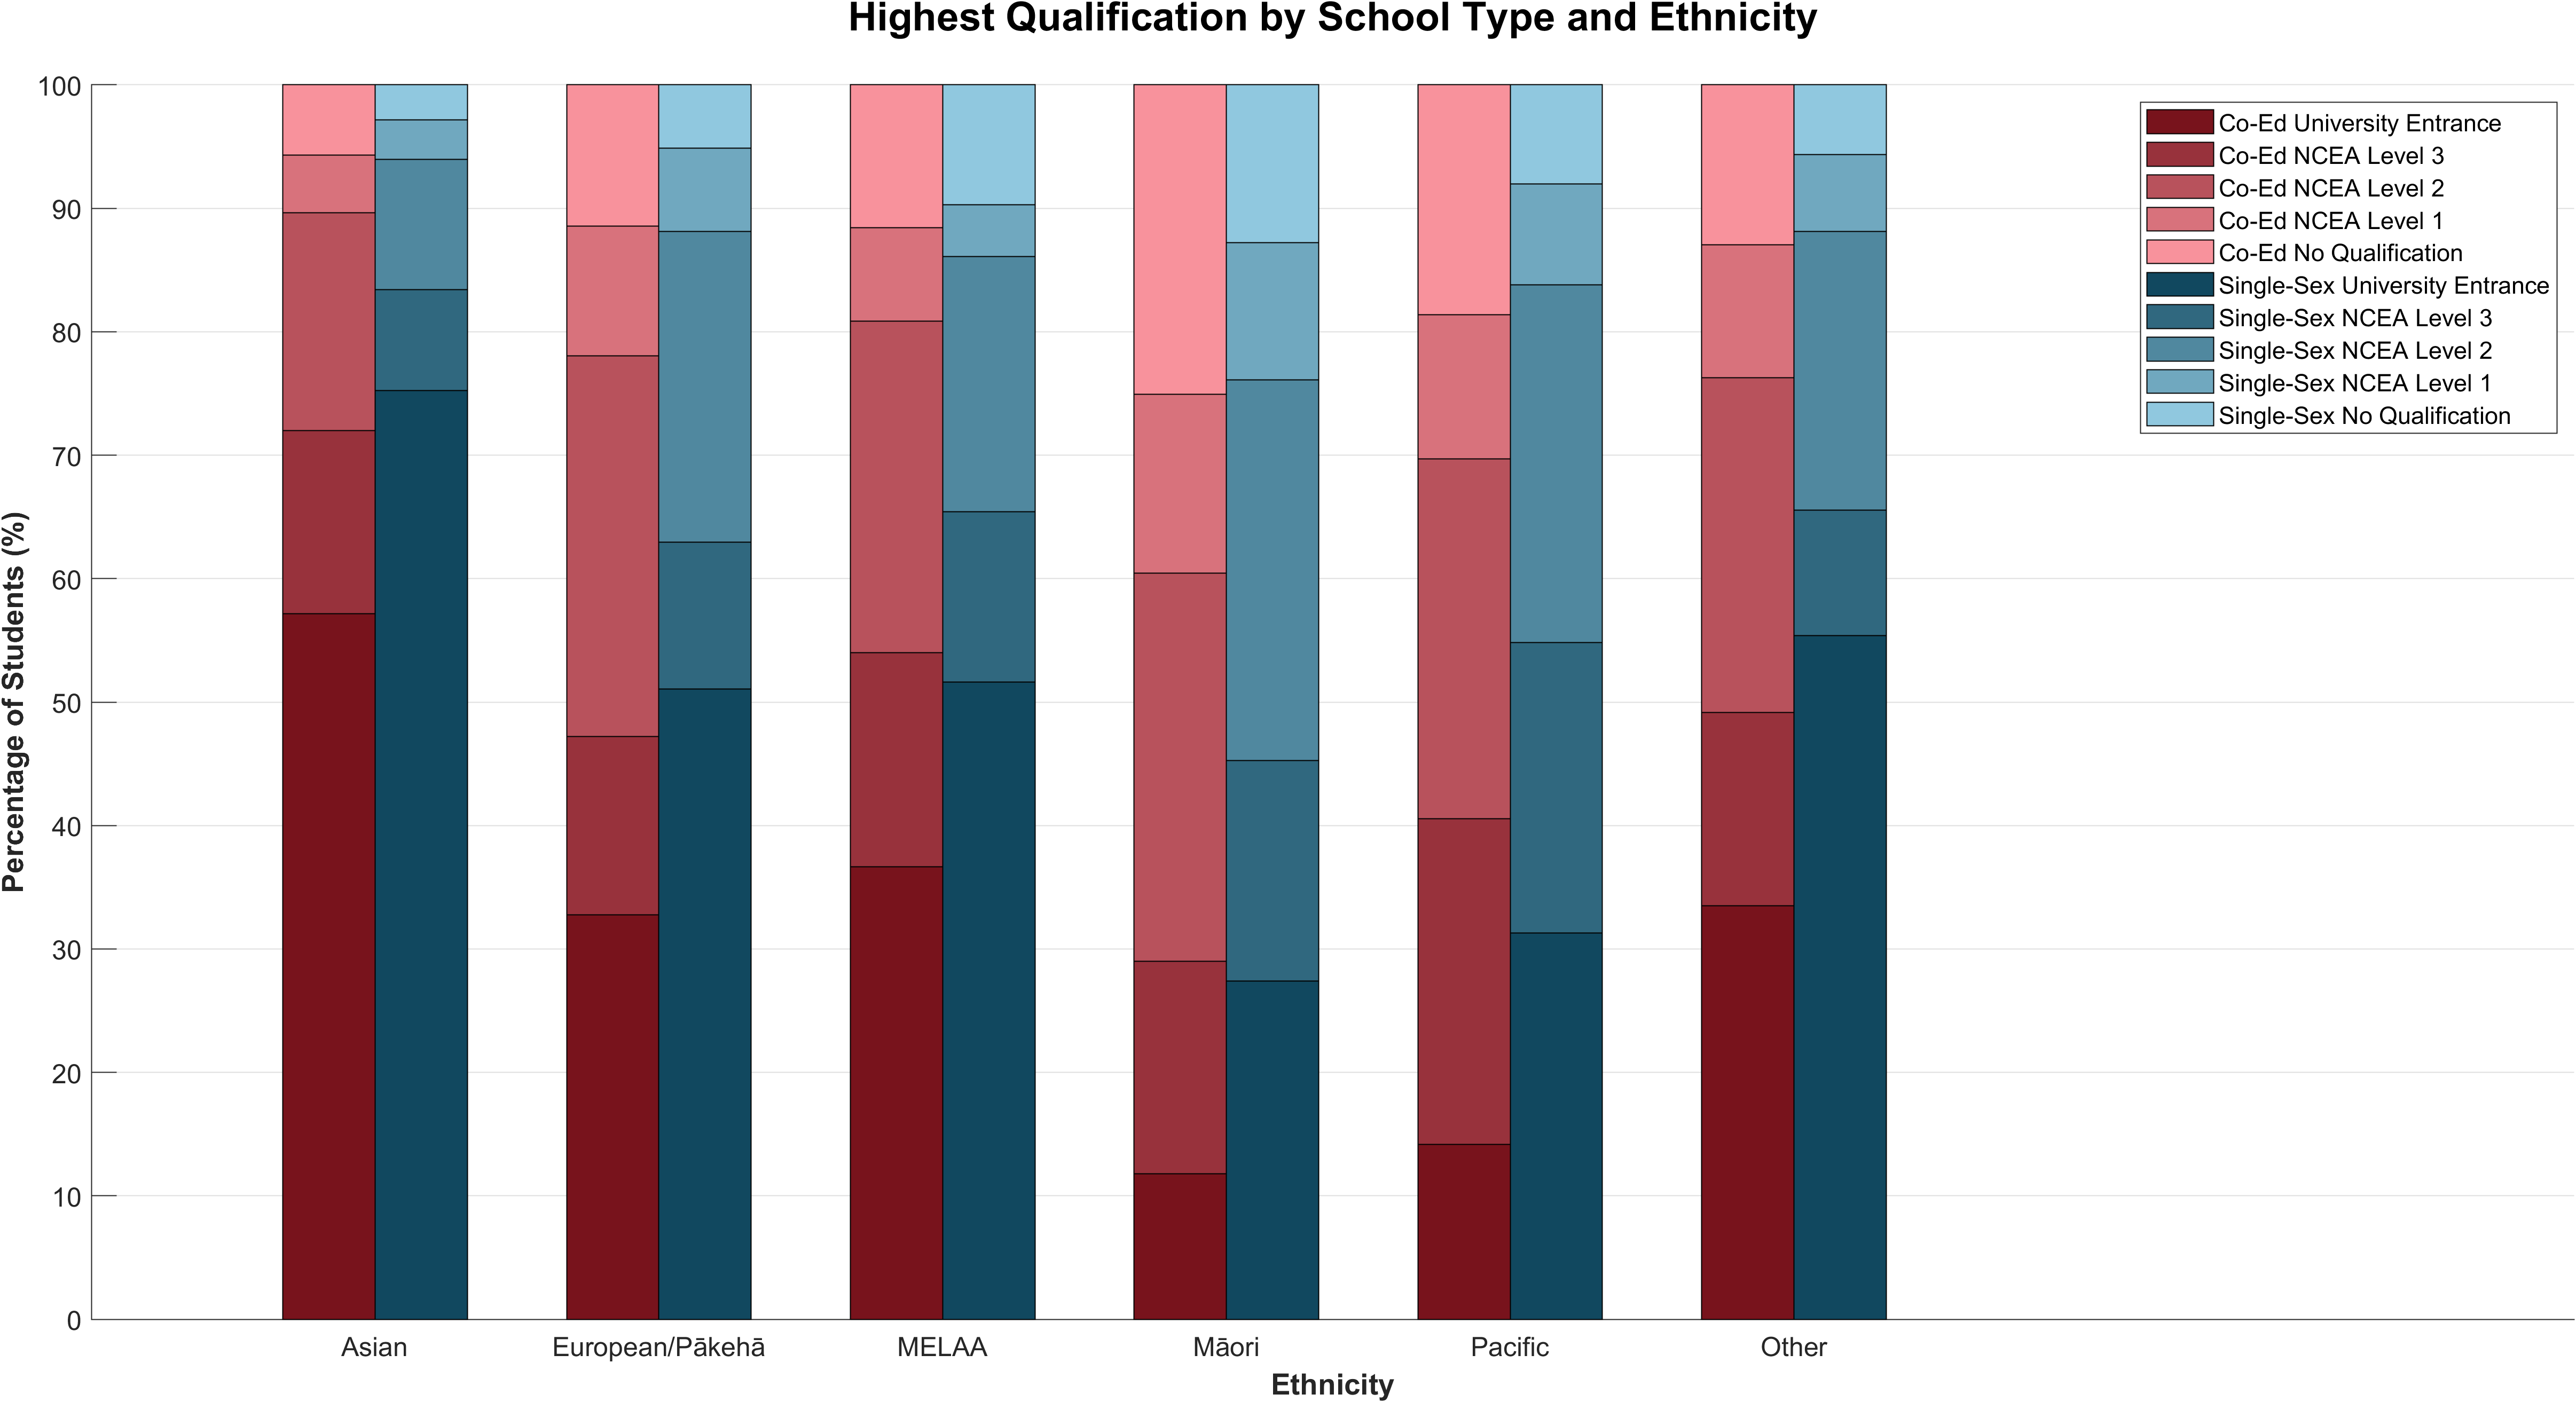

The data file committed next to this chart (first rows):
Ethnicity, Highest Qualification, Percentage of Students, 
, , Co-Ed, Single-Sex
Asian, No Qualification, 0.0571, 0.02832
, NCEA Level 1, 0.04659, 0.03193
, NCEA Level 2, 0.1762, 0.1054
, NCEA Level 3, 0.1484, 0.08215
, University Entrance, 0.5717, 0.7522
European/Pākehā, No Qualification, 0.1144, 0.05149
, NCEA Level 1, 0.1051, 0.06729
, NCEA Level 2, 0.3083, 0.2517
, NCEA Level 3, 0.1444, 0.119
, University Entrance, 0.3279, 0.5105
MELAA, No Qualification, 0.1155, 0.09724
, NCEA Level 1, 0.0759, 0.04205
, NCEA Level 2, 0.2686, 0.2063
, NCEA Level 3, 0.1735, 0.138
, University Entrance, 0.3666, 0.5164
Māori, No Qualification, 0.2504, 0.128
, NCEA Level 1, 0.145, 0.1111
, NCEA Level 2, 0.3143, 0.3082
, NCEA Level 3, 0.1723, 0.1788
, University Entrance, 0.1179, 0.274
Pacific, No Qualification, 0.1863, 0.08012
, NCEA Level 1, 0.1168, 0.0821
, NCEA Level 2, 0.2913, 0.2896
, NCEA Level 3, 0.2639, 0.235
, University Entrance, 0.1416, 0.3132
Other, No Qualification, 0.1295, 0.0565
, NCEA Level 1, 0.1076, 0.06215
, NCEA Level 2, 0.2711, 0.226
, NCEA Level 3, 0.157, 0.1017
, University Entrance, 0.3348, 0.5537
